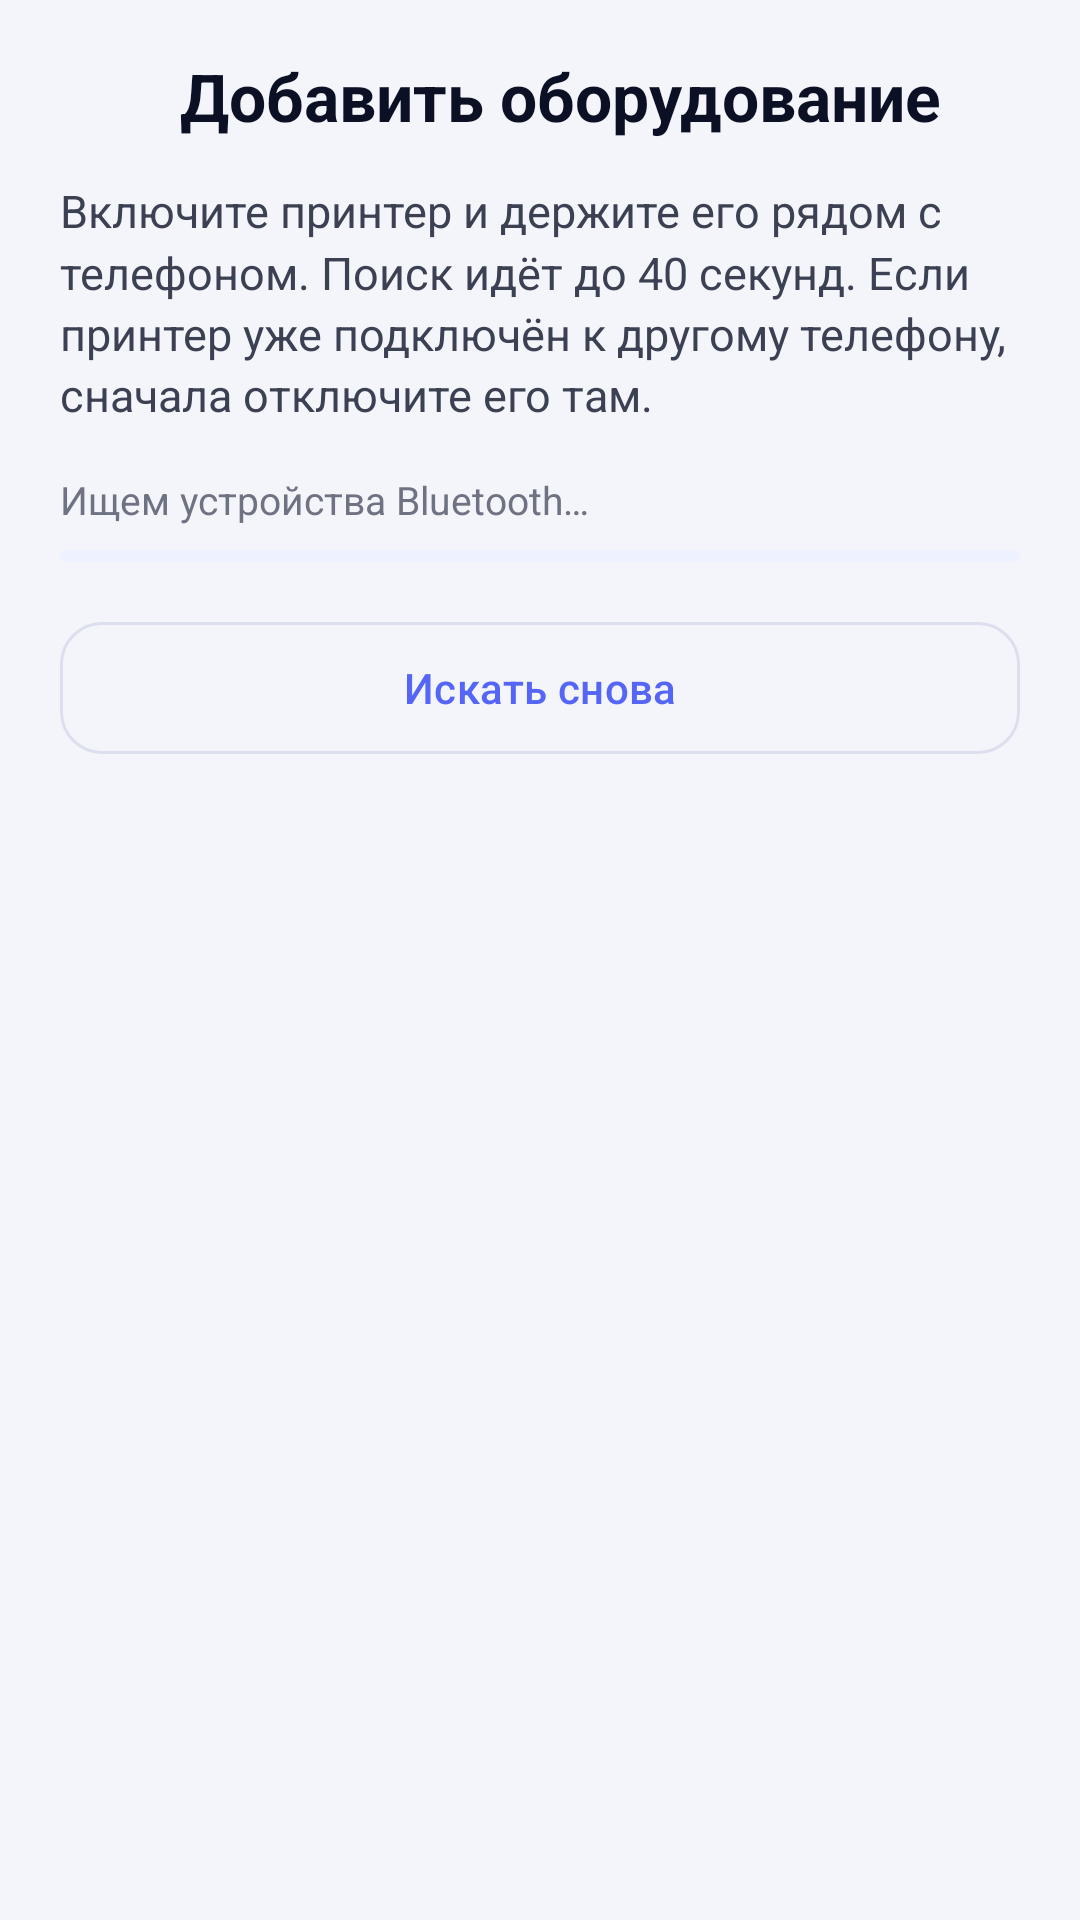

This screen was rendered from an Android layout file. Write that file and the resources it references.
<!-- AndroidManifest.xml: application theme Theme.SetupHelper -->
<!-- res/layout/activity_scan.xml -->
<?xml version="1.0" encoding="utf-8"?>
<LinearLayout xmlns:android="http://schemas.android.com/apk/res/android"
    xmlns:app="http://schemas.android.com/apk/res-auto"
    android:id="@+id/scan_root"
    android:layout_width="match_parent"
    android:layout_height="match_parent"
    android:orientation="vertical">

    <LinearLayout
        android:layout_width="match_parent"
        android:layout_height="wrap_content"
        android:gravity="center_vertical"
        android:orientation="horizontal"
        android:paddingStart="8dp"
        android:paddingTop="8dp"
        android:paddingEnd="20dp">

        <ImageButton
            android:id="@+id/scan_back"
            android:layout_width="48dp"
            android:layout_height="48dp"
            android:background="?attr/selectableItemBackgroundBorderless"
            android:contentDescription="@string/back"
            android:src="@drawable/ic_back"
            app:tint="@color/ink" />

        <TextView
            style="@style/SetupHelper.Title"
            android:layout_width="0dp"
            android:layout_height="wrap_content"
            android:layout_marginStart="4dp"
            android:layout_weight="1"
            android:text="@string/scan_title" />
    </LinearLayout>

    <ScrollView
        android:layout_width="match_parent"
        android:layout_height="0dp"
        android:layout_weight="1">

        <LinearLayout
            android:layout_width="match_parent"
            android:layout_height="wrap_content"
            android:orientation="vertical"
            android:paddingStart="20dp"
            android:paddingTop="4dp"
            android:paddingEnd="20dp"
            android:paddingBottom="24dp">

            <TextView
                style="@style/SetupHelper.Body"
                android:layout_width="match_parent"
                android:layout_height="wrap_content"
                android:text="@string/scan_hint" />

            <TextView
                android:id="@+id/scan_status"
                style="@style/SetupHelper.Muted"
                android:layout_width="match_parent"
                android:layout_height="wrap_content"
                android:layout_marginTop="16dp"
                android:text="@string/scan_running" />

            <com.google.android.material.progressindicator.LinearProgressIndicator
                android:id="@+id/scan_progress"
                android:layout_width="match_parent"
                android:layout_height="wrap_content"
                android:layout_marginTop="8dp"
                android:indeterminate="true" />

            <TextView
                android:id="@+id/scan_empty"
                style="@style/SetupHelper.Body"
                android:layout_width="match_parent"
                android:layout_height="wrap_content"
                android:layout_marginTop="12dp"
                android:text="@string/scan_empty"
                android:textColor="@color/muted"
                android:visibility="gone" />

            <LinearLayout
                android:id="@+id/scan_list"
                android:layout_width="match_parent"
                android:layout_height="wrap_content"
                android:orientation="vertical" />

            
            <com.google.android.material.button.MaterialButton
                android:id="@+id/scan_show_all"
                style="@style/Widget.Material3.Button.TextButton"
                android:layout_width="wrap_content"
                android:layout_height="wrap_content"
                android:layout_marginTop="4dp"
                android:visibility="gone" />

            
            <com.google.android.material.card.MaterialCardView
                android:id="@+id/scan_help"
                style="@style/SetupHelper.Card"
                android:layout_width="match_parent"
                android:layout_height="wrap_content"
                android:layout_marginTop="12dp"
                android:visibility="gone">

                <LinearLayout
                    android:layout_width="match_parent"
                    android:layout_height="wrap_content"
                    android:orientation="vertical"
                    android:padding="16dp">

                    <TextView
                        style="@style/SetupHelper.Section"
                        android:layout_width="match_parent"
                        android:layout_height="wrap_content"
                        android:text="@string/scan_help_title" />

                    <TextView
                        style="@style/SetupHelper.Body"
                        android:layout_width="match_parent"
                        android:layout_height="wrap_content"
                        android:layout_marginTop="8dp"
                        android:text="@string/scan_help_steps" />

                    <TextView
                        android:id="@+id/scan_help_location"
                        style="@style/SetupHelper.Body"
                        android:layout_width="match_parent"
                        android:layout_height="wrap_content"
                        android:layout_marginTop="8dp"
                        android:text="@string/scan_help_location"
                        android:textColor="@color/danger"
                        android:visibility="gone" />

                    <com.google.android.material.button.MaterialButton
                        android:id="@+id/scan_help_settings"
                        style="@style/SetupHelper.OutlinedButton"
                        android:layout_width="match_parent"
                        android:layout_height="wrap_content"
                        android:layout_marginTop="12dp"
                        android:text="@string/scan_bt_settings"
                        app:icon="@drawable/ic_bluetooth"
                        app:iconGravity="textStart" />
                </LinearLayout>
            </com.google.android.material.card.MaterialCardView>

            <com.google.android.material.button.MaterialButton
                android:id="@+id/scan_again"
                style="@style/SetupHelper.OutlinedButton"
                android:layout_width="match_parent"
                android:layout_height="wrap_content"
                android:layout_marginTop="16dp"
                android:minHeight="52dp"
                android:text="@string/scan_again"
                app:icon="@drawable/ic_refresh"
                app:iconGravity="textStart" />
        </LinearLayout>
    </ScrollView>
</LinearLayout>
<!-- resources referenced by this layout -->
<resources>
  <color name="danger">#A13A32</color>
  <color name="ink">#0B1024</color>
  <color name="muted">#6F7282</color>
  <string name="back">Назад</string>
  <string name="scan_again">Искать снова</string>
  <string name="scan_bt_settings">Настройки Bluetooth</string>
  <string name="scan_empty">Ничего не нашли. Включите принтер, держите его рядом и нажмите «Искать снова».</string>
  <string name="scan_help_location">На некоторых телефонах поиск Bluetooth работает только с включённой геолокацией. Включите её и нажмите «Искать снова».</string>
  <string name="scan_help_steps">• Включите принтер и поднесите его к телефону.\n• Если принтер подключён к другому телефону или компьютеру или открыт в другом приложении — отключите его там.\n• Выключите и снова включите принтер, затем нажмите «Искать снова».\n• Не помогло — сопрягите принтер в настройках Bluetooth телефона (PIN 0000 или 1234) и вернитесь сюда: он появится в списке с пометкой «Сопряжён».</string>
  <string name="scan_help_title">Принтер не нашёлся?</string>
  <string name="scan_hint">Включите принтер и держите его рядом с телефоном. Поиск идёт до 40 секунд. Если принтер уже подключён к другому телефону, сначала отключите его там.</string>
  <string name="scan_running">Ищем устройства Bluetooth…</string>
  <string name="scan_title">Добавить оборудование</string>
  <style name="SetupHelper.Body" parent="">
          <item name="android:textColor">@color/text</item>
          <item name="android:textSize">15sp</item>
          <item name="android:lineSpacingMultiplier">1.15</item>
      </style>
  <style name="SetupHelper.Card" parent="Widget.Material3.CardView.Outlined">
          <item name="cardCornerRadius">20dp</item>
          <item name="cardElevation">0dp</item>
          <item name="strokeColor">@color/border</item>
          <item name="strokeWidth">1dp</item>
          <item name="cardBackgroundColor">@color/card</item>
      </style>
  <style name="SetupHelper.Muted" parent="">
          <item name="android:textColor">@color/muted</item>
          <item name="android:textSize">13sp</item>
      </style>
  <style name="SetupHelper.OutlinedButton" parent="Widget.Material3.Button.OutlinedButton">
          <item name="cornerRadius">14dp</item>
      </style>
  <style name="SetupHelper.Section" parent="">
          <item name="android:textColor">@color/ink</item>
          <item name="android:textSize">17sp</item>
          <item name="android:textStyle">bold</item>
      </style>
  <style name="SetupHelper.Title" parent="">
          <item name="android:textColor">@color/ink</item>
          <item name="android:textSize">22sp</item>
          <item name="android:textStyle">bold</item>
      </style>
  <color name="text">#3C4053</color>
  <color name="border">#ECECF4</color>
  <color name="card">#FFFFFF</color>
  <color name="brand">#5566F6</color>
  <color name="brand_soft">#EEF1FF</color>
  <color name="brand_dark">#3A48C9</color>
  <color name="page">#F4F5FB</color>
</resources>
